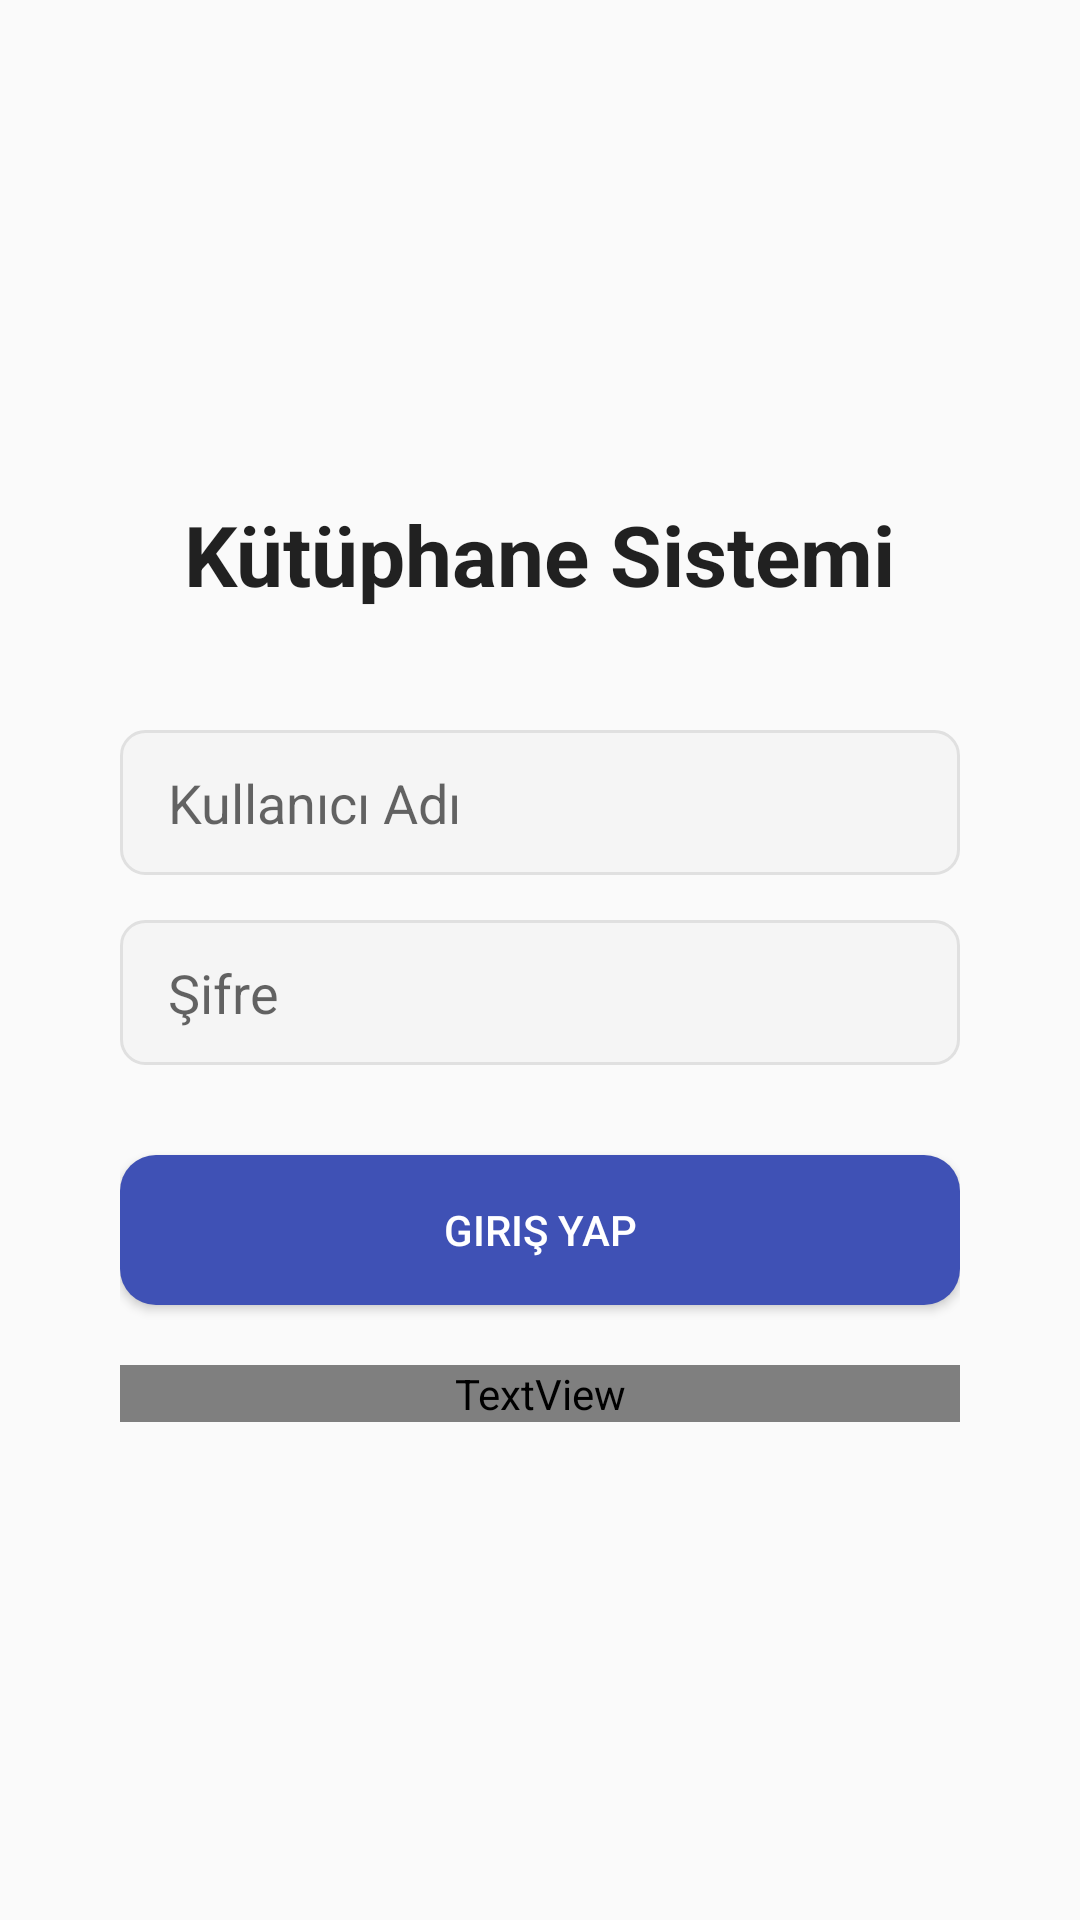

Write the Android layout XML for this screen, with the resource values it uses.
<!-- AndroidManifest.xml: application theme Theme.AppCompat.Light.NoActionBar -->
<!-- res/layout/activity_main.xml -->
<?xml version="1.0" encoding="utf-8"?>
<LinearLayout xmlns:android="http://schemas.android.com/apk/res/android"
    android:orientation="vertical"
    android:padding="40dp"
    android:gravity="center"
    android:background="?android:attr/colorBackground"
    android:layout_width="match_parent"
    android:layout_height="match_parent">

    <TextView
        android:text="Kütüphane Sistemi"
        android:textSize="28sp"
        android:textStyle="bold"
        android:textColor="?android:attr/textColorPrimary"
        android:layout_marginBottom="40dp"
        android:layout_width="wrap_content"
        android:layout_height="wrap_content"/>

    <EditText
        android:id="@+id/txtGirisAd"
        android:hint="Kullanıcı Adı"
        android:background="@drawable/bg_custom_input"
        android:layout_marginBottom="15dp"
        android:layout_width="match_parent"
        android:layout_height="wrap_content"/>

    <EditText
        android:id="@+id/txtGirisSifre"
        android:hint="Şifre"
        android:inputType="textPassword"
        android:background="@drawable/bg_custom_input"
        android:layout_marginBottom="30dp"
        android:layout_width="match_parent"
        android:layout_height="wrap_content"/>
        
    <androidx.appcompat.widget.AppCompatButton
        android:id="@+id/btnGirisYap"
        android:text="Giriş Yap"
        android:textColor="@android:color/white"
        android:background="@drawable/bg_custom_button"
        android:layout_width="match_parent"
        android:layout_height="50dp"/>

    <TextView
        android:id="@+id/txtYeniUye"
        android:text="Hesabın yok mu? Yeni Üye Kayıt"
        android:textColor="@color/link_color"
        android:textStyle="bold"
        android:textAlignment="center"
        android:layout_marginTop="20dp"
        android:layout_width="match_parent"
        android:layout_height="wrap_content"/>

</LinearLayout>
<!-- resources referenced by this layout -->
<resources>
  <color name="link_color">#BB86FC</color>
  <!-- drawable bg_custom_button (drawable) -->
  <?xml version="1.0" encoding="utf-8"?>
  <shape xmlns:android="http://schemas.android.com/apk/res/android"
      android:shape="rectangle">
      <corners android:radius="12dp" />
      <solid android:color="#3F51B5" /> 
  </shape>
  <!-- drawable bg_custom_input (drawable) -->
  <?xml version="1.0" encoding="utf-8"?>
  <shape xmlns:android="http://schemas.android.com/apk/res/android"
      android:shape="rectangle">
      <corners android:radius="8dp" />
      <solid android:color="#F5F5F5" />
      <stroke android:width="1dp" android:color="#E0E0E0" />
      <padding android:left="16dp" android:right="16dp" android:top="12dp" android:bottom="12dp" />
  </shape>
</resources>
